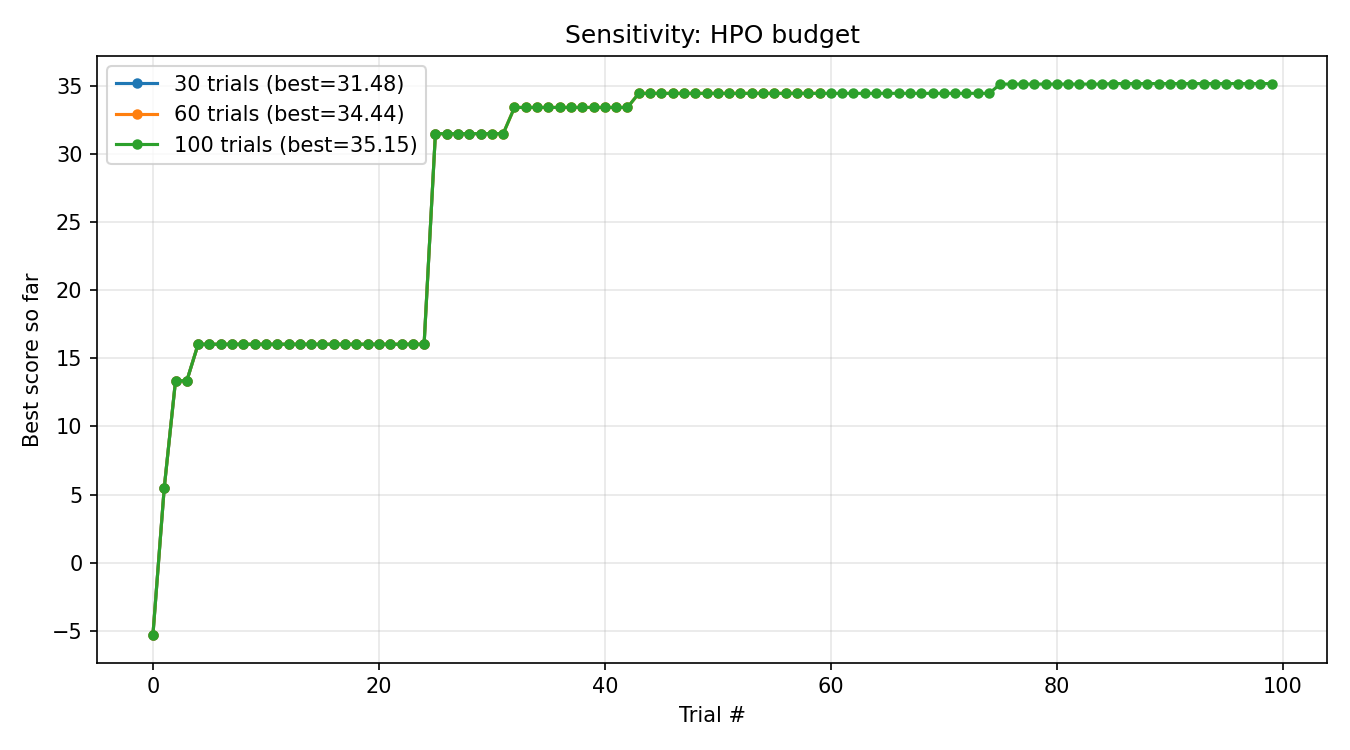

The table this chart was drawn from, first rows:
trial, value, best_so_far, n_trials_budget
0, -5.307, -5.307, 30
1, 5.472, 5.472, 30
2, 13.34, 13.34, 30
3, -1.731, 13.34, 30
4, 16.03, 16.03, 30
5, -17.26, 16.03, 30
6, 11.21, 16.03, 30
7, 1.616, 16.03, 30
8, 3.685, 16.03, 30
9, 8.41, 16.03, 30
10, 9.248, 16.03, 30
11, 13.93, 16.03, 30
12, 14.29, 16.03, 30
13, 10.97, 16.03, 30
14, 11.05, 16.03, 30
15, 3.391, 16.03, 30
16, 14.55, 16.03, 30
17, 10.1, 16.03, 30
18, -12.91, 16.03, 30
19, -3.593, 16.03, 30
20, 12.29, 16.03, 30
21, 14.06, 16.03, 30
22, 13.87, 16.03, 30
23, 12.53, 16.03, 30
24, 14.86, 16.03, 30
25, 31.48, 31.48, 30
26, 14.24, 31.48, 30
27, 4.219, 31.48, 30
28, 13.52, 31.48, 30
29, 6.348, 31.48, 30
0, -5.307, -5.307, 60
1, 5.472, 5.472, 60
2, 13.34, 13.34, 60
3, -1.731, 13.34, 60
4, 16.03, 16.03, 60
5, -17.26, 16.03, 60
6, 11.21, 16.03, 60
7, 1.616, 16.03, 60
8, 3.685, 16.03, 60
9, 8.41, 16.03, 60
10, 9.248, 16.03, 60
11, 13.93, 16.03, 60
12, 14.29, 16.03, 60
13, 10.97, 16.03, 60
14, 11.05, 16.03, 60
15, 3.391, 16.03, 60
16, 14.55, 16.03, 60
17, 10.1, 16.03, 60
18, -12.91, 16.03, 60
19, -3.593, 16.03, 60
20, 12.29, 16.03, 60
21, 14.06, 16.03, 60
22, 13.87, 16.03, 60
23, 12.53, 16.03, 60
24, 14.86, 16.03, 60
25, 31.48, 31.48, 60
26, 14.24, 31.48, 60
27, 4.219, 31.48, 60
28, 13.52, 31.48, 60
29, 6.348, 31.48, 60
... 130 more rows
